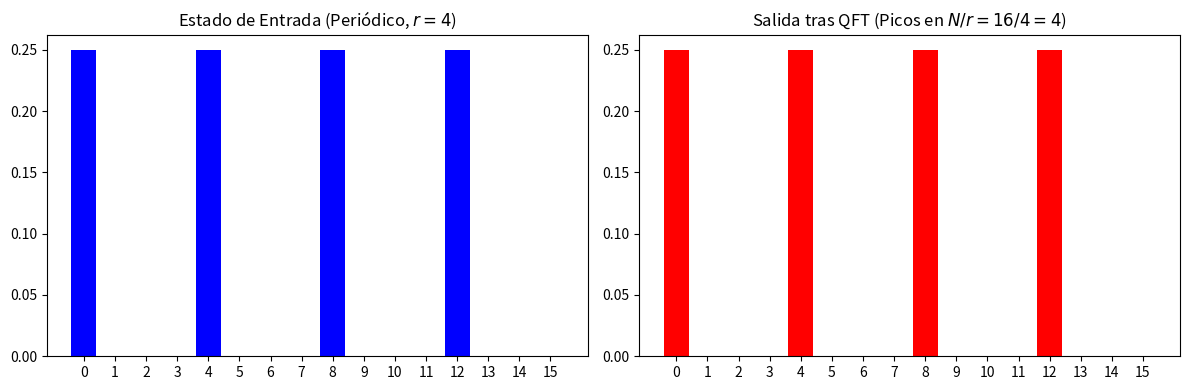

Write the Python code that produced this figure.
import numpy as np
import matplotlib.pyplot as plt

# Definir el número de qubits n
n = 4
N = 2**n

# Función para aplicar QFT a un estado dado
def apply_qft(state):
    qft_matrix = np.zeros((N, N), dtype=complex)
    omega = np.exp(2.0 * np.pi * 1j / N)
    
    for j in range(N):
        for k in range(N):
            qft_matrix[j, k] = (1.0 / np.sqrt(N)) * (omega ** (j * k))
            
    return np.dot(qft_matrix, state)

# Supongamos que preparamos una superposición periódica (período r=4)
# Solo los estados |0>, |4>, |8>, |12> tienen amplitud, el resto 0
state_in = np.zeros(N, dtype=complex)
r = 4
for i in range(0, N, r):
    state_in[i] = 1.0
# Normalizar
state_in = state_in / np.linalg.norm(state_in)

# Aplicar QFT
state_out = apply_qft(state_in)

# Probabilidades
prob_in = np.abs(state_in)**2
prob_out = np.abs(state_out)**2

# Visualización
fig, (ax1, ax2) = plt.subplots(1, 2, figsize=(12, 4))

ax1.bar(range(N), prob_in, color='blue')
ax1.set_title("Estado de Entrada (Periódico, $r=4$)")
ax1.set_xticks(range(N))

ax2.bar(range(N), prob_out, color='red')
ax2.set_title("Salida tras QFT (Picos en $N/r = 16/4 = 4$)")
ax2.set_xticks(range(N))

plt.tight_layout()
plt.show()

print("La QFT ha revelado instantáneamente la frecuencia del período.")
